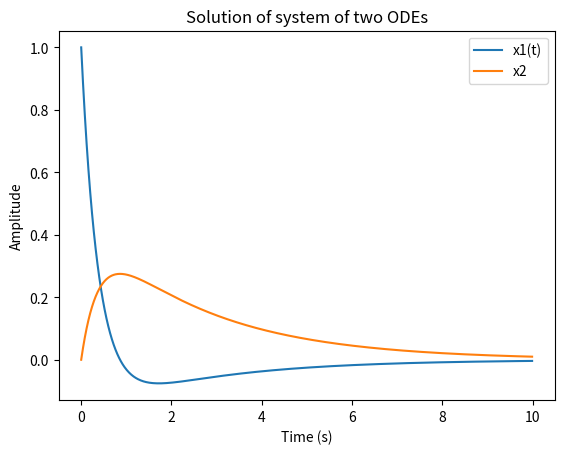
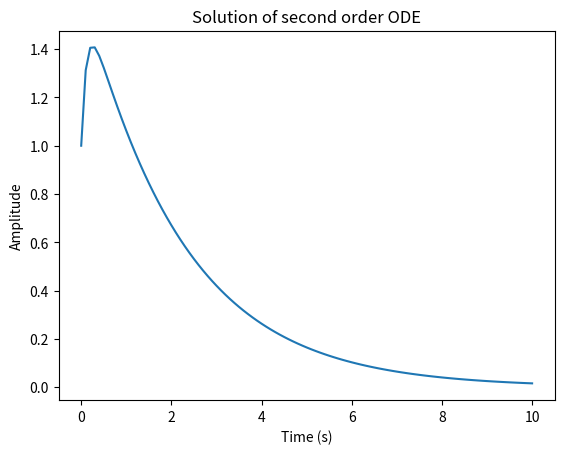
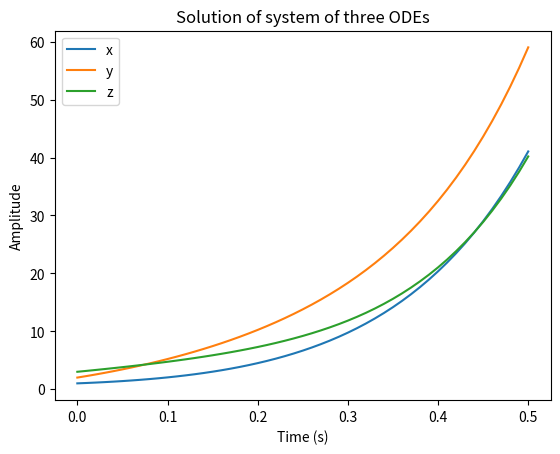

The script that saved these images, in order:
import numpy as np 
import matplotlib.pyplot as plt
from scipy.integrate  import solve_ivp

def system_two_odes(t, y):
    x1, x2 = y
    dx1dt = -3 * x1 - x2
    dx2dt = x1
    return [dx1dt, dx2dt]
time_span = (0,10 )
# system of two ODEs 
initial_conditions = [1, 0]
t_eval = np.arange(*time_span, 0.01)
sol = solve_ivp(system_two_odes, time_span, initial_conditions, t_eval=t_eval)
plt.plot(sol.t, sol.y[0], label='x1(t)')
plt.plot(sol.t, sol.y[1], label='x2')
plt.xlabel('Time (s)')
plt.ylabel('Amplitude')
plt.title('Solution of system of two ODEs')
plt.legend()
plt.show()

# (b) Second Order ODE
def second_order_ode(t, y):
    y, dy = y
    d2ydt2 = -9 * dy - 4 * y + np.exp(-2 * t) * np.sin(t)
    return [dy, d2ydt2]

t_span = (0, 10)
y0 = [1, 5]
t_eval = np.arange(0, 10.1, 0.1)
sol = solve_ivp(second_order_ode, t_span, y0, t_eval=t_eval)

plt.figure()
plt.plot(sol.t, sol.y[0], label='y')
plt.xlabel('Time (s)')
plt.ylabel('Amplitude')
plt.title('Solution of second order ODE')
plt.show()


# (c) System of Three ODEs
def system_three_odes(t, y):
    x, y, z = y
    dxdt = 5 * x + 2 * y - z
    dydt = x + 8 * z
    dzdt = 6 * x - 3 * y + 5 * z
    return [dxdt, dydt, dzdt]

t_span = (0, 0.5)
y0 = [1, 2, 3]
t_eval = np.arange(0, 0.51, 0.01)
sol = solve_ivp(system_three_odes, t_span, y0, t_eval=t_eval)

plt.figure()
plt.plot(sol.t, sol.y[0], label='x')
plt.plot(sol.t, sol.y[1], label='y')
plt.plot(sol.t, sol.y[2], label='z')
plt.xlabel('Time (s)')
plt.ylabel('Amplitude')
plt.title('Solution of system of three ODEs')
plt.legend()
plt.show()

